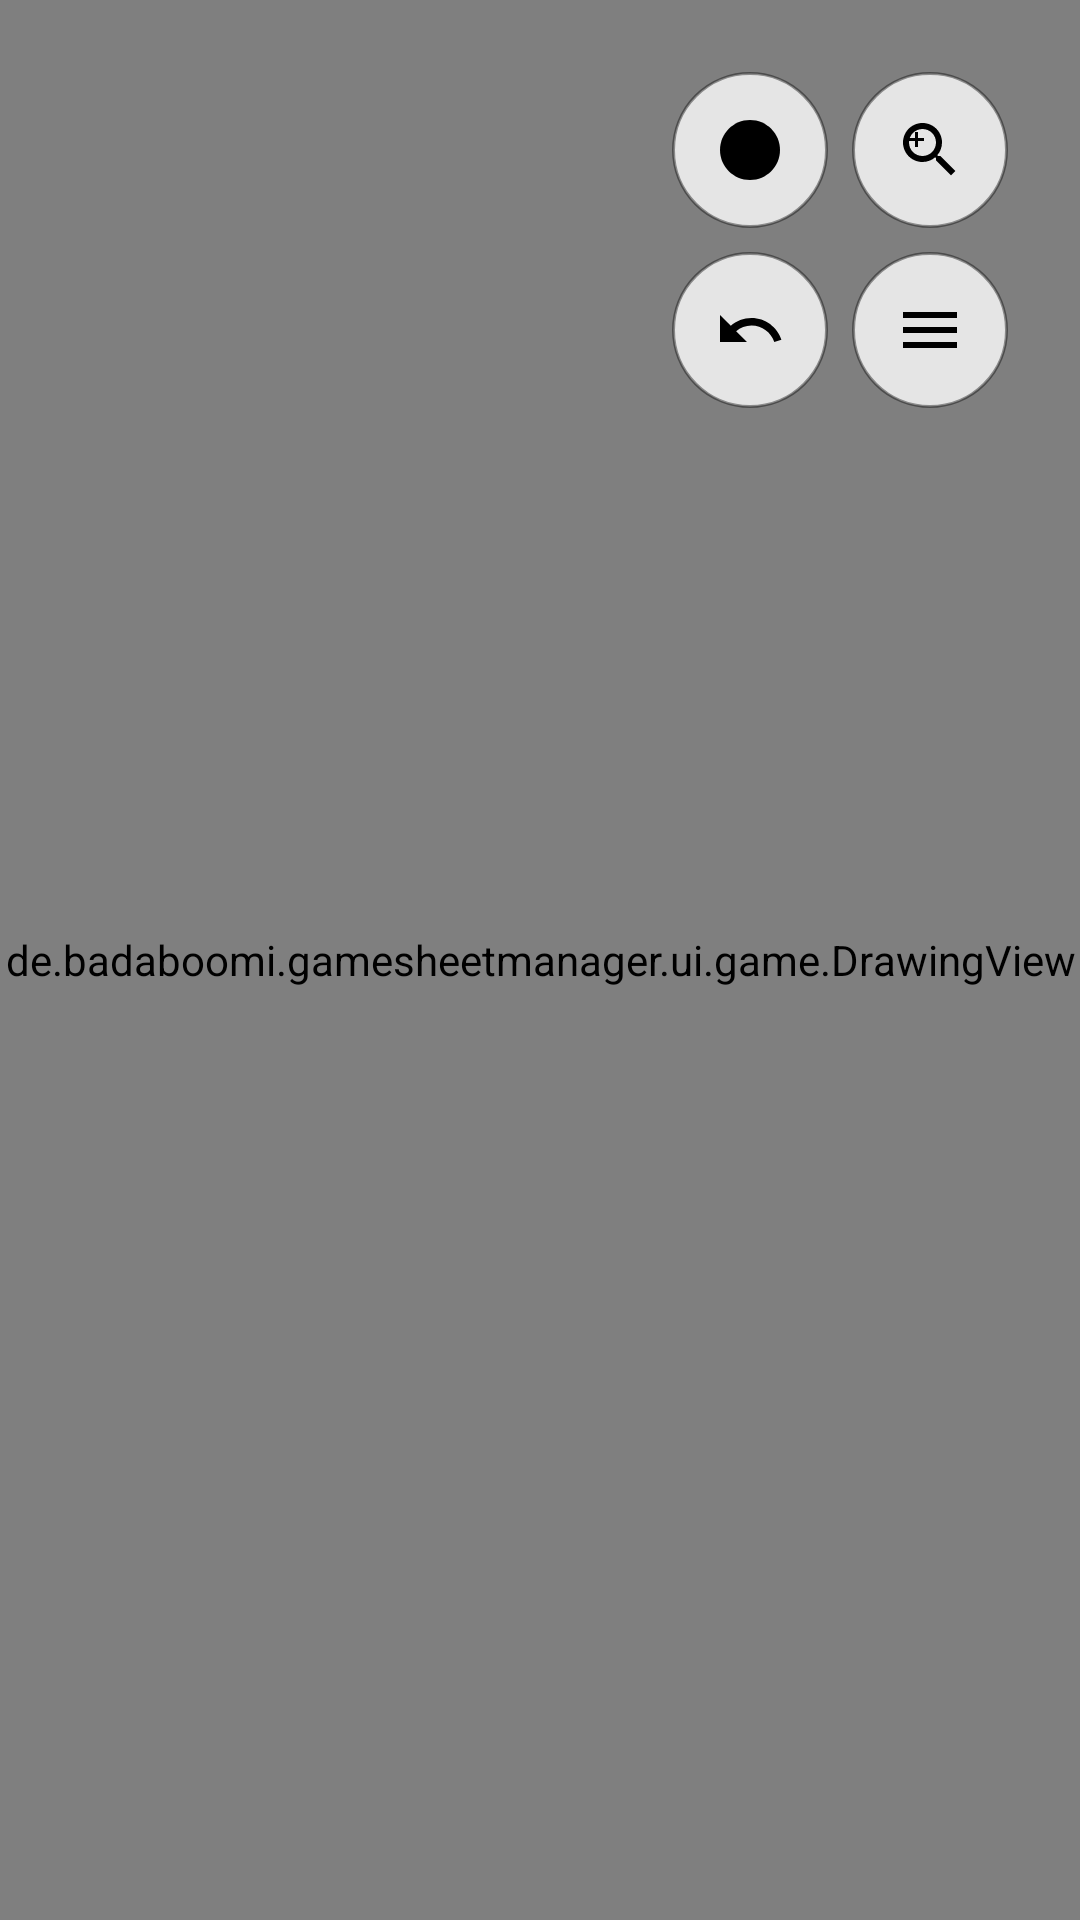

Android layout source for this screen:
<!-- AndroidManifest.xml: application theme Theme.GameSheetManager -->
<!-- res/layout/activity_game_sheet.xml -->
<?xml version="1.0" encoding="utf-8"?>
<FrameLayout
    xmlns:android="http://schemas.android.com/apk/res/android"
    xmlns:app="http://schemas.android.com/apk/res-auto"
    android:layout_width="match_parent"
    android:layout_height="match_parent"
    android:background="@android:color/black"
    android:fitsSystemWindows="true">

    
    <ImageView
        android:id="@+id/ivTemplateBackground"
        android:layout_width="match_parent"
        android:layout_height="match_parent"
        android:scaleType="fitCenter"
        android:contentDescription="@string/template_background_desc" />

    <de.badaboomi.gamesheetmanager.ui.game.DrawingView
        android:id="@+id/drawingView"
        android:layout_width="match_parent"
        android:layout_height="match_parent"
        android:background="@android:color/transparent" />

    <GridLayout
        android:id="@+id/floatingControls"
        android:layout_width="wrap_content"
        android:layout_height="wrap_content"
        android:layout_gravity="top|end"
        android:layout_marginTop="20dp"
        android:layout_marginEnd="20dp"
        android:columnCount="2"
        android:rowCount="2"
        android:visibility="visible">

        <ImageButton
            android:id="@+id/btnPenStyle"
            android:layout_width="52dp"
            android:layout_height="52dp"
            android:layout_margin="4dp"
            android:padding="10dp"
            android:src="@drawable/ic_color_circle"
            android:background="@drawable/bg_floating_menu"
            android:contentDescription="@string/action_change_pen_style"
            android:elevation="8dp" />

        <ImageButton
            android:id="@+id/btnZoom"
            android:layout_width="52dp"
            android:layout_height="52dp"
            android:layout_margin="4dp"
            android:padding="10dp"
            android:src="@drawable/ic_zoom"
            android:background="@drawable/bg_floating_menu"
            android:contentDescription="@string/action_zoom_mode"
            android:elevation="8dp"
            app:tint="@android:color/black" />

        <ImageButton
            android:id="@+id/btnQuickUndo"
            android:layout_width="52dp"
            android:layout_height="52dp"
            android:layout_margin="4dp"
            android:padding="10dp"
            android:src="@drawable/ic_undo"
            android:background="@drawable/bg_floating_menu"
            android:contentDescription="@string/btn_undo"
            android:elevation="8dp"
            app:tint="@android:color/black" />

        <ImageButton
            android:id="@+id/btnMenuHandle"
            android:layout_width="52dp"
            android:layout_height="52dp"
            android:layout_margin="4dp"
            android:padding="10dp"
            android:src="@drawable/ic_menu"
            android:background="@drawable/bg_floating_menu"
            android:contentDescription="@string/btn_floating_menu"
            android:elevation="8dp"
            app:tint="@android:color/black" />

    </GridLayout>

</FrameLayout>
<!-- resources referenced by this layout -->
<resources>
  <!-- drawable bg_floating_menu (drawable) -->
  <?xml version="1.0" encoding="utf-8"?>
  
  <shape xmlns:android="http://schemas.android.com/apk/res/android"
      android:shape="oval">
      <solid android:color="#CCFFFFFF" />
      <stroke
          android:width="1dp"
          android:color="#66000000" />
  </shape>
  <!-- drawable ic_color_circle (drawable) -->
  <?xml version="1.0" encoding="utf-8"?>
  
  <vector xmlns:android="http://schemas.android.com/apk/res/android"
      android:width="24dp"
      android:height="24dp"
      android:viewportWidth="24"
      android:viewportHeight="24">
    <path
        android:fillColor="#FF000000"
        android:pathData="M12,2C6.48,2 2,6.48 2,12s4.48,10 10,10 10,-4.48 10,-10S17.52,2 12,2z"/>
  </vector>
  <!-- drawable ic_menu (drawable) -->
  <?xml version="1.0" encoding="utf-8"?>
  
  <vector xmlns:android="http://schemas.android.com/apk/res/android"
      android:width="24dp"
      android:height="24dp"
      android:viewportWidth="24"
      android:viewportHeight="24">
    <path
        android:fillColor="#FF000000"
        android:pathData="M3,6h18v2H3V6zM3,11h18v2H3V11zM3,16h18v2H3V16z"/>
  </vector>
  <!-- drawable ic_undo (drawable) -->
  <?xml version="1.0" encoding="utf-8"?>
  
  <vector xmlns:android="http://schemas.android.com/apk/res/android"
      android:width="24dp"
      android:height="24dp"
      android:viewportWidth="24"
      android:viewportHeight="24"
      android:tint="?attr/colorControlNormal">
    <path
        android:fillColor="@android:color/white"
        android:pathData="M12.5,8c-2.65,0 -5.05,0.99 -6.9,2.6L2,7v9h9l-3.62,-3.62c1.39,-1.16 3.16,-1.88 5.12,-1.88 3.54,0 6.55,2.31 7.6,5.5l2.37,-0.78C21.08,11.03 17.15,8 12.5,8z"/>
  </vector>
  <!-- drawable ic_zoom (drawable) -->
  <?xml version="1.0" encoding="utf-8"?>
  
  <vector xmlns:android="http://schemas.android.com/apk/res/android"
      android:width="24dp"
      android:height="24dp"
      android:viewportWidth="24"
      android:viewportHeight="24">
      
      <path
          android:fillColor="@android:color/black"
          android:pathData="M15.5,14h-0.79l-0.28,-0.27C15.41,12.59 16,11.11 16,9.5 16,5.91 13.09,3 9.5,3S3,5.91 3,9.5 5.91,16 9.5,16c1.61,0 3.09,-0.59 4.23,-1.57l0.27,0.28v0.79l5,4.99L20.49,19 15.5,14zM9.5,14C7.01,14 5,11.99 5,9.5S7.01,5 9.5,5 14,7.01 14,9.5 11.99,14 9.5,14z" />
      
      <path
          android:fillColor="@android:color/black"
          android:pathData="M10,8H8V6H7v2H5v1h2v2h1V9h2V8z" />
  </vector>
  <string name="action_change_pen_style">Stiftgröße und Farbe ändern</string>
  <string name="action_zoom_mode">Zoom-Modus</string>
  <string name="btn_floating_menu">Spielmenü</string>
  <string name="btn_undo">Rückgängig</string>
  <string name="template_background_desc">Spielvorlage</string>
  <style name="Theme.GameSheetManager" parent="Theme.MaterialComponents.DayNight.DarkActionBar">
          <item name="colorPrimary">@color/colorPrimary</item>
          <item name="colorPrimaryDark">@color/colorPrimaryDark</item>
          <item name="colorAccent">@color/colorAccent</item>
          <item name="windowActionBar">false</item>
          <item name="windowNoTitle">true</item>
      </style>
  <color name="colorPrimary">#FF1565C0</color>
  <color name="colorPrimaryDark">#FF0D47A1</color>
  <color name="colorAccent">#FFFF6F00</color>
</resources>
